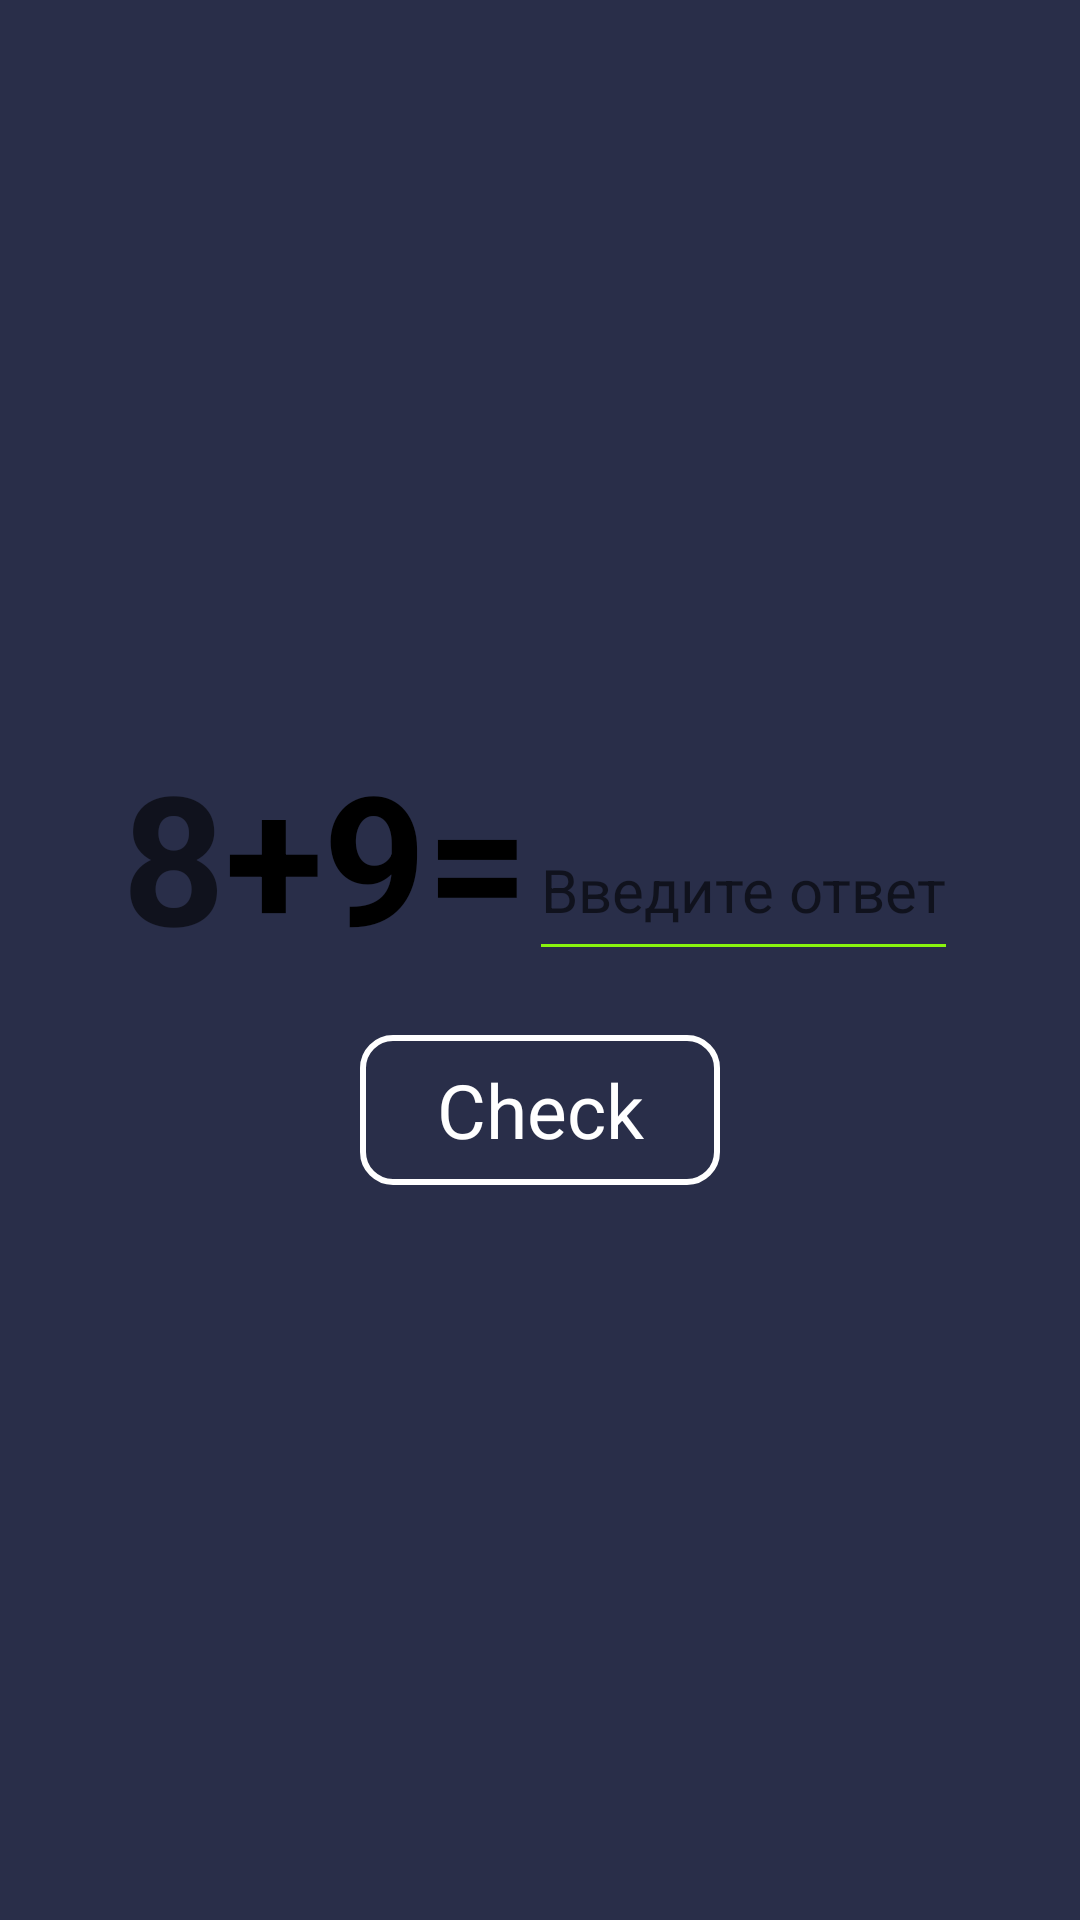

Produce the Android XML layout that renders to this screen, including the resource entries it uses.
<!-- AndroidManifest.xml: application theme Theme.MathRandomGame -->
<!-- res/layout/activity_main.xml -->
<?xml version="1.0" encoding="utf-8"?>
<LinearLayout xmlns:android="http://schemas.android.com/apk/res/android"
    xmlns:app="http://schemas.android.com/apk/res-auto"
    xmlns:tools="http://schemas.android.com/tools"
    android:layout_width="match_parent"
    android:layout_height="match_parent"
    android:gravity="center"
    android:background="#292E49"
    android:orientation="vertical"
    tools:context=".MainActivity">

    <LinearLayout
        android:layout_width="match_parent"
        android:layout_height="100dp"
        android:gravity="center"
        android:orientation="horizontal">

        <TextView
            android:id="@+id/firstNumber"
            android:layout_width="wrap_content"
            android:layout_height="match_parent"
            android:text="8"
            android:textColor="#99000000"
            android:textSize="60sp"
            android:textStyle="bold" />

        <TextView
            android:id="@+id/textView2"
            android:layout_width="wrap_content"
            android:layout_height="match_parent"
            android:text="+"
            android:textColor="@color/black"
            android:textSize="60sp"
            android:textStyle="bold" />

        <TextView
            android:id="@+id/secondNumber"
            android:layout_width="wrap_content"
            android:layout_height="match_parent"
            android:text="9"
            android:textColor="@color/black"
            android:textSize="60sp"
            android:textStyle="bold" />

        <TextView
            android:id="@+id/textView4"
            android:layout_width="wrap_content"
            android:layout_height="match_parent"
            android:text="="
            android:textColor="@color/black"
            android:textSize="60sp"
            android:textStyle="bold" />

        <EditText
            android:id="@+id/answerEditText"
            android:layout_width="wrap_content"
            android:layout_height="wrap_content"
            android:backgroundTint="#89F40D"
            android:gravity="center_vertical"
            android:hint="@string/hint"
            android:inputType="number"
            android:textSize="30sp" />

    </LinearLayout>

    <TextView
        android:layout_width="120dp"
        android:layout_height="50dp"
        android:background="@drawable/bc_button"
        android:gravity="center"
        android:text="Check"
        android:textColor="@color/white"
        android:textSize="25sp" />




</LinearLayout>
<!-- resources referenced by this layout -->
<resources>
  <!-- drawable bc_button (drawable) -->
  <?xml version="1.0" encoding="utf-8"?>
  <shape xmlns:android="http://schemas.android.com/apk/res/android">
  
      <solid android:color="#292E49"/>
      <stroke android:color="#FFFFFF"
          android:width="2dp"/>
      <corners android:radius="10dp"/>
  
  
  </shape>
  <string name="hint"><font size="20">Введите ответ</font></string>
  <style name="Theme.MathRandomGame" parent="Theme.MaterialComponents.DayNight.DarkActionBar">
          
          <item name="colorPrimary">@color/purple_500</item>
          <item name="colorPrimaryVariant">@color/purple_700</item>
          <item name="colorOnPrimary">@color/white</item>
          
          <item name="colorSecondary">@color/teal_200</item>
          <item name="colorSecondaryVariant">@color/teal_700</item>
          <item name="colorOnSecondary">@color/black</item>
          
          <item name="android:statusBarColor">?attr/colorPrimaryVariant</item>
          
      </style>
  <!-- not gathered from this repository: default colours our renderer supplied (Android Studio template values) -->
  <color name="purple_500">#FF6200EE</color>
  <color name="purple_700">#FF3700B3</color>
  <color name="teal_200">#FF03DAC5</color>
  <color name="teal_700">#FF018786</color>
  <color name="black">#FF000000</color>
  <color name="white">#FFFFFFFF</color>
</resources>
